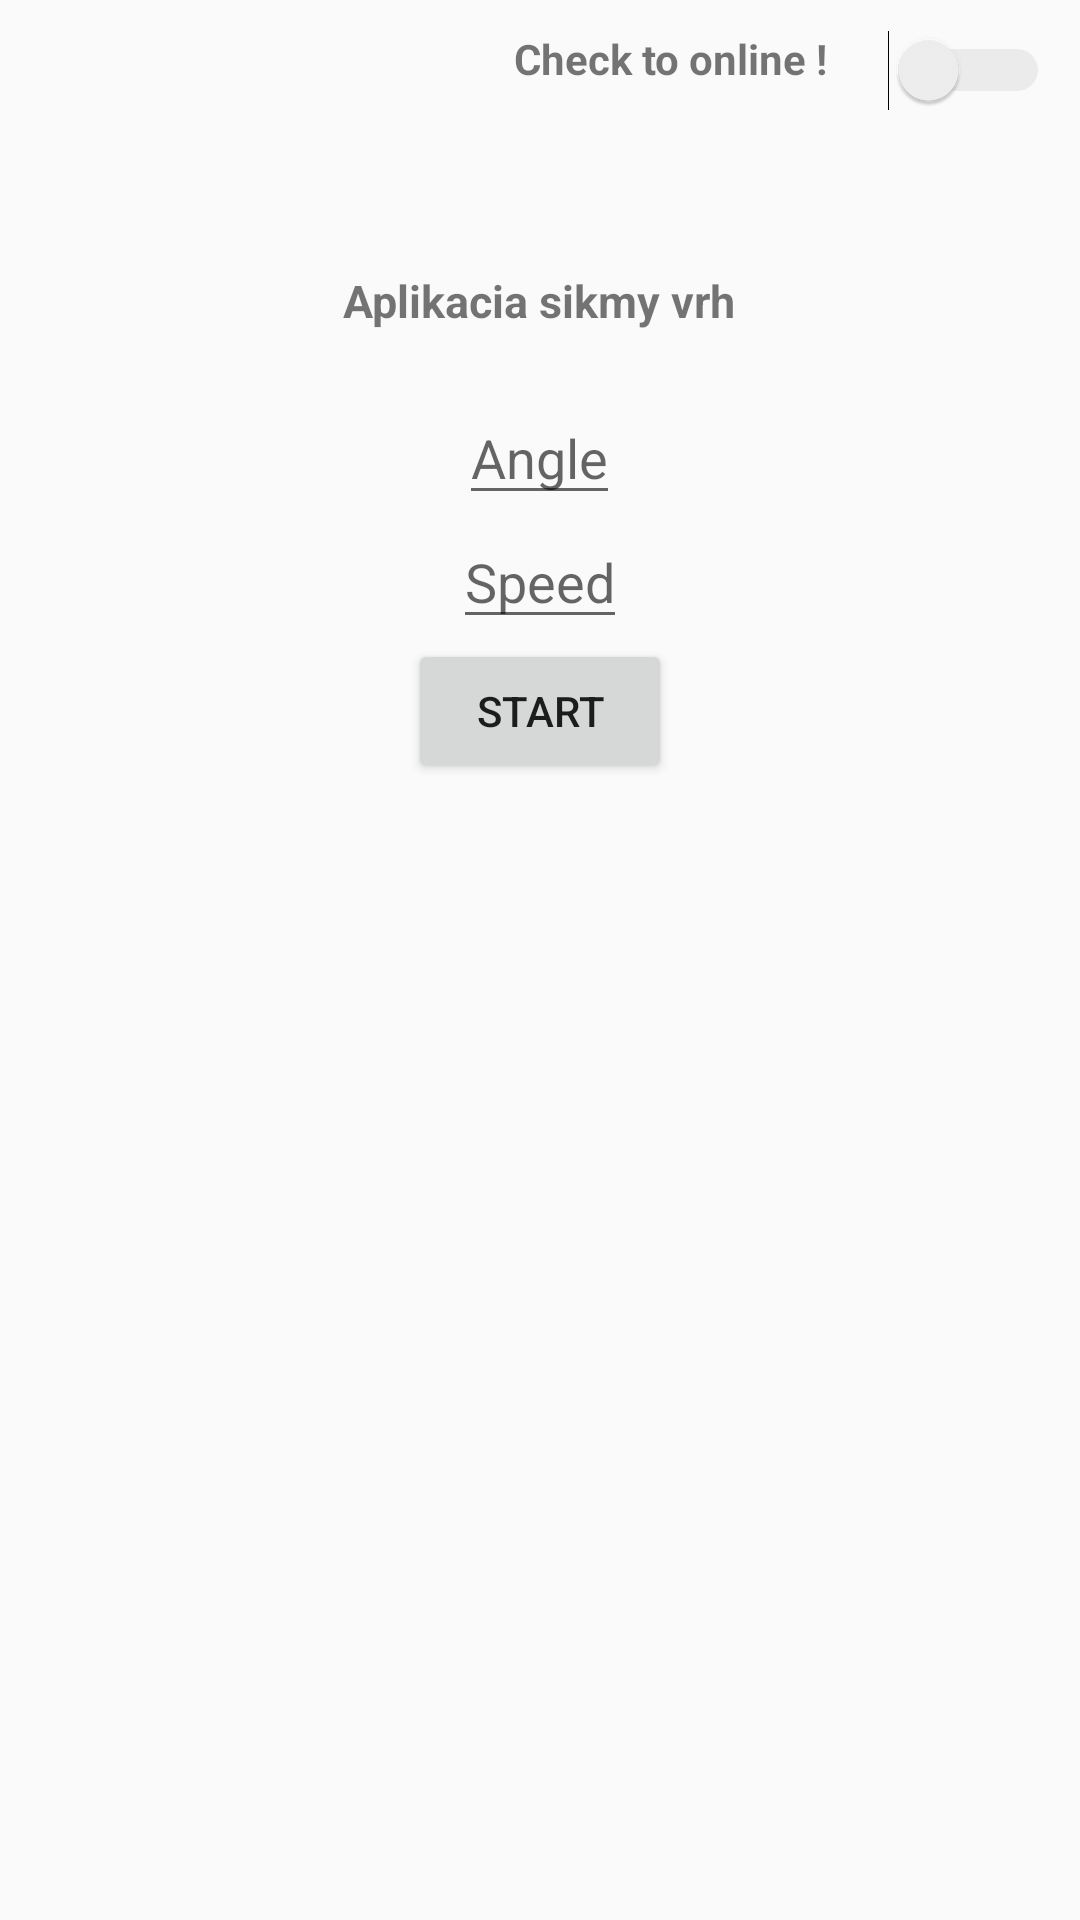

Produce the Android XML layout that renders to this screen, including the resource entries it uses.
<!-- AndroidManifest.xml: activity theme AppTheme.NoActionBar -->
<!-- res/layout/activity_main.xml -->
<?xml version="1.0" encoding="utf-8"?>
<RelativeLayout xmlns:android="http://schemas.android.com/apk/res/android"
    xmlns:tools="http://schemas.android.com/tools"
    android:layout_width="match_parent"
    android:layout_height="match_parent"
    tools:context="com.example.xkysel.myapplication.MainActivity">

    <TextView
        android:id="@+id/TW_checkBox"
        android:layout_width="wrap_content"
        android:layout_height="wrap_content"
        android:text="@string/check_to_online"
        android:textStyle="bold"
        android:layout_margin="10dp"
        android:layout_toStartOf="@+id/main_switch"/>
    <Switch
        android:id="@+id/main_switch"
        android:layout_width="wrap_content"
        android:layout_height="wrap_content"
        android:layout_margin="10dp"
        android:theme="@style/SCBSwitch"
        android:layout_alignParentEnd="true"/>

    <TextView
        android:id="@+id/TW_title"
        android:layout_width="wrap_content"
        android:layout_height="wrap_content"
        android:text="@string/title"
        android:layout_centerHorizontal="true"
        android:textStyle="bold"
        android:textSize="15sp"
        android:layout_marginTop="90dp"
        android:layout_marginBottom="20dp"/>

    <RelativeLayout
        android:id="@+id/RL_setMenu"
        android:layout_width="wrap_content"
        android:layout_height="wrap_content"
        android:layout_centerHorizontal="true"
        android:layout_centerVertical="true"
        android:layout_below="@id/TW_title">

        <EditText
            android:id="@+id/ET_angle"
            android:inputType="number"
            android:layout_width="wrap_content"
            android:layout_height="wrap_content"
            android:layout_centerHorizontal="true"
            android:hint="@string/hint_angle"/>

        <EditText
            android:id="@+id/ET_speed"
            android:inputType="number"
            android:layout_width="wrap_content"
            android:layout_height="wrap_content"
            android:layout_centerHorizontal="true"
            android:layout_below="@id/ET_angle"
            android:hint="@string/hint_speed" />

        <android.support.v7.widget.AppCompatButton
            android:id="@+id/button_start"
            android:layout_width="wrap_content"
            android:layout_height="wrap_content"
            android:layout_centerHorizontal="true"
            android:layout_below="@id/ET_speed"
            android:text="@string/button_text" />
    </RelativeLayout>

    <ProgressBar
        android:id="@+id/progressBar"
        android:layout_width="wrap_content"
        android:layout_height="wrap_content"
        android:layout_centerHorizontal="true"
        android:layout_below="@id/RL_setMenu"
        android:layout_margin="10dp"
        android:indeterminate="true"
        android:visibility="invisible"/>
</RelativeLayout>
<!-- resources referenced by this layout -->
<resources>
  <string name="button_text">Start</string>
  <string name="check_to_online">Check to online !</string>
  <string name="hint_angle">Angle</string>
  <string name="hint_speed">Speed</string>
  <string name="title">Aplikacia sikmy vrh</string>
  <style name="SCBSwitch" parent="Theme.AppCompat.Light">
          
          <item name="colorControlActivated">@color/colorAccent</item>
  
          
          <item name="colorSwitchThumbNormal">#f1f1f1
          </item>
  
          
          <item name="android:colorForeground">#42221f1f
          </item>
      </style>
  <style name="AppTheme.NoActionBar">
          <item name="windowActionBar">false</item>
          <item name="windowNoTitle">true</item>
      </style>
  <!-- not gathered from this repository: default colours our renderer supplied (Android Studio template values) -->
  <color name="colorAccent">#FF03DAC5</color>
</resources>
